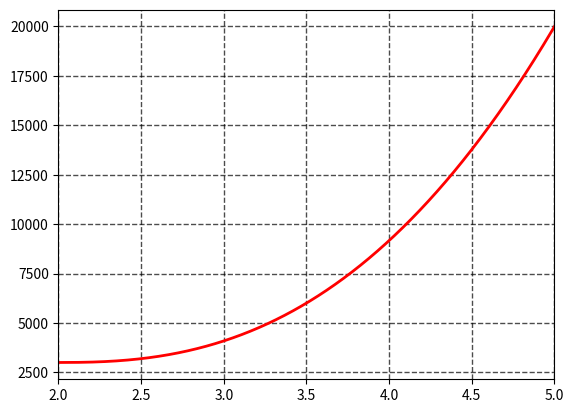

The script that saved this image:

import matplotlib.pyplot as plt
import numpy as np

import matplotlib as mpl
mpl.rcParams['figure.dpi'] = 300

a = np.array([23,15+8, 15+9, 15+10])
a = a/5


x0 = 2 # Initial time
xf = 5 # Final time
N = int(2E3) # Numbers of points in time span
gpa = np.linspace(x0, xf, N) # Create time span

bmin = 3000
bmax = 20000
y = bmin + (bmax-bmin) * (((gpa-2)/3)**2.5)
b = bmin + (bmax-bmin) * (((a-2)/3)**2.5)
b = np.round(b,0)
print(f"{a}\n{b}")

plt.plot(gpa,y, 'r', linewidth=2.0)
plt.grid(color='black', linestyle='--', linewidth=1.0, alpha = 0.7)
plt.grid(True)
plt.xlim([x0, xf])
plt.show()